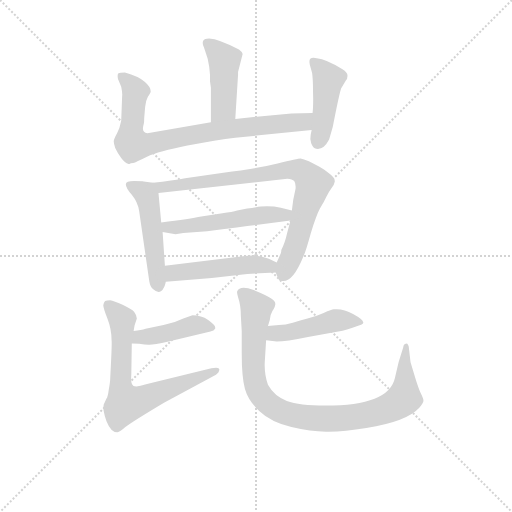
t = 0.00 s
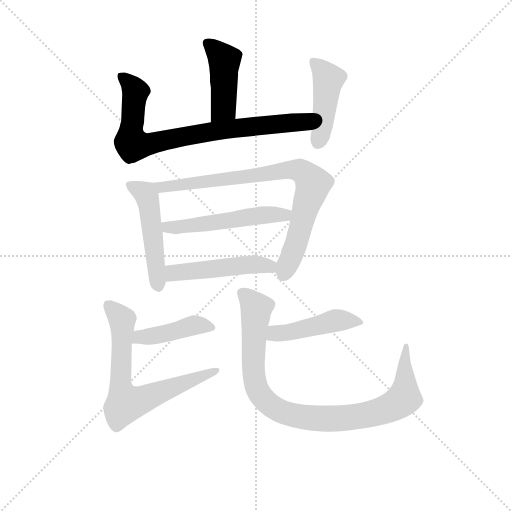
t = 1.62 s
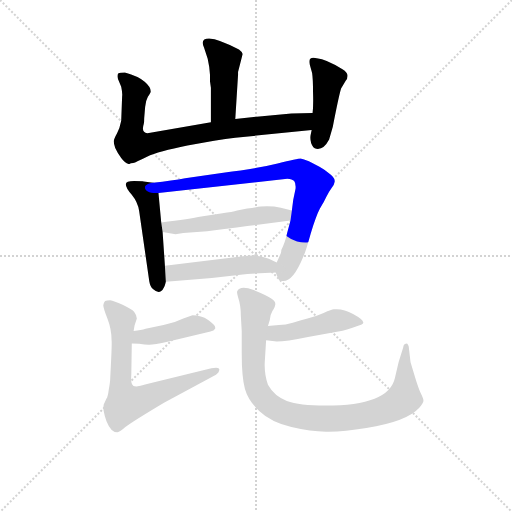
t = 3.24 s
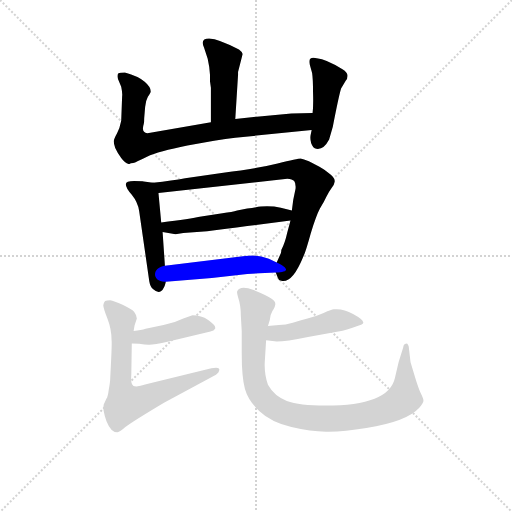
t = 4.85 s
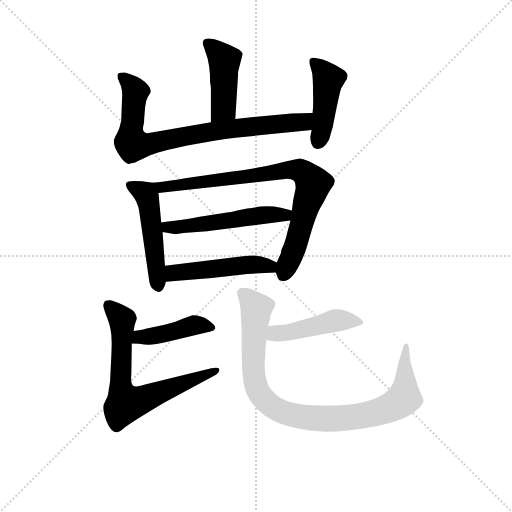
t = 6.47 s
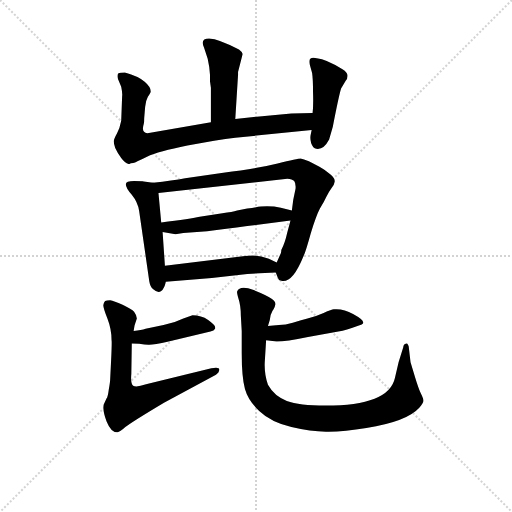
t = 8.09 s

The animated SVG that drew these frames (rendered in a browser with its animation timeline set to each time). Animation: 11 CSS @keyframes rules; one cycle of 8.09 s.

<svg version="1.1" viewBox="0 0 1024 1024" xmlns="http://www.w3.org/2000/svg">
  <g stroke="lightgray" stroke-dasharray="1,1" stroke-width="1" transform="scale(4, 4)">
    <line x1="0" y1="0" x2="256" y2="256"></line>
    <line x1="256" y1="0" x2="0" y2="256"></line>
    <line x1="128" y1="0" x2="128" y2="256"></line>
    <line x1="0" y1="128" x2="256" y2="128"></line>
  </g>
<g transform="scale(0.92, -0.92) translate(60, -900)">
   <style type="text/css">
    @keyframes keyframes0 {
      from {
       stroke: blue;
       stroke-dashoffset: 443;
       stroke-width: 128;
       }
       59% {
       animation-timing-function: step-end;
       stroke: blue;
       stroke-dashoffset: 0;
       stroke-width: 128;
       }
       to {
       stroke: black;
       stroke-width: 1024;
       }
       }
       #make-me-a-hanzi-animation-0 {
         animation: keyframes0 0.610514s both;
         animation-delay: 0.000000s;
         animation-timing-function: linear;
       }
    @keyframes keyframes1 {
      from {
       stroke: blue;
       stroke-dashoffset: 807;
       stroke-width: 128;
       }
       72% {
       animation-timing-function: step-end;
       stroke: blue;
       stroke-dashoffset: 0;
       stroke-width: 128;
       }
       to {
       stroke: black;
       stroke-width: 1024;
       }
       }
       #make-me-a-hanzi-animation-1 {
         animation: keyframes1 0.906738s both;
         animation-delay: 0.610514s;
         animation-timing-function: linear;
       }
    @keyframes keyframes2 {
      from {
       stroke: blue;
       stroke-dashoffset: 444;
       stroke-width: 128;
       }
       59% {
       animation-timing-function: step-end;
       stroke: blue;
       stroke-dashoffset: 0;
       stroke-width: 128;
       }
       to {
       stroke: black;
       stroke-width: 1024;
       }
       }
       #make-me-a-hanzi-animation-2 {
         animation: keyframes2 0.611328s both;
         animation-delay: 1.517253s;
         animation-timing-function: linear;
       }
    @keyframes keyframes3 {
      from {
       stroke: blue;
       stroke-dashoffset: 498;
       stroke-width: 128;
       }
       62% {
       animation-timing-function: step-end;
       stroke: blue;
       stroke-dashoffset: 0;
       stroke-width: 128;
       }
       to {
       stroke: black;
       stroke-width: 1024;
       }
       }
       #make-me-a-hanzi-animation-3 {
         animation: keyframes3 0.655273s both;
         animation-delay: 2.128581s;
         animation-timing-function: linear;
       }
    @keyframes keyframes4 {
      from {
       stroke: blue;
       stroke-dashoffset: 823;
       stroke-width: 128;
       }
       73% {
       animation-timing-function: step-end;
       stroke: blue;
       stroke-dashoffset: 0;
       stroke-width: 128;
       }
       to {
       stroke: black;
       stroke-width: 1024;
       }
       }
       #make-me-a-hanzi-animation-4 {
         animation: keyframes4 0.919759s both;
         animation-delay: 2.783854s;
         animation-timing-function: linear;
       }
    @keyframes keyframes5 {
      from {
       stroke: blue;
       stroke-dashoffset: 528;
       stroke-width: 128;
       }
       63% {
       animation-timing-function: step-end;
       stroke: blue;
       stroke-dashoffset: 0;
       stroke-width: 128;
       }
       to {
       stroke: black;
       stroke-width: 1024;
       }
       }
       #make-me-a-hanzi-animation-5 {
         animation: keyframes5 0.679688s both;
         animation-delay: 3.703613s;
         animation-timing-function: linear;
       }
    @keyframes keyframes6 {
      from {
       stroke: blue;
       stroke-dashoffset: 491;
       stroke-width: 128;
       }
       62% {
       animation-timing-function: step-end;
       stroke: blue;
       stroke-dashoffset: 0;
       stroke-width: 128;
       }
       to {
       stroke: black;
       stroke-width: 1024;
       }
       }
       #make-me-a-hanzi-animation-6 {
         animation: keyframes6 0.649577s both;
         animation-delay: 4.383301s;
         animation-timing-function: linear;
       }
    @keyframes keyframes7 {
      from {
       stroke: blue;
       stroke-dashoffset: 431;
       stroke-width: 128;
       }
       58% {
       animation-timing-function: step-end;
       stroke: blue;
       stroke-dashoffset: 0;
       stroke-width: 128;
       }
       to {
       stroke: black;
       stroke-width: 1024;
       }
       }
       #make-me-a-hanzi-animation-7 {
         animation: keyframes7 0.600749s both;
         animation-delay: 5.032878s;
         animation-timing-function: linear;
       }
    @keyframes keyframes8 {
      from {
       stroke: blue;
       stroke-dashoffset: 691;
       stroke-width: 128;
       }
       69% {
       animation-timing-function: step-end;
       stroke: blue;
       stroke-dashoffset: 0;
       stroke-width: 128;
       }
       to {
       stroke: black;
       stroke-width: 1024;
       }
       }
       #make-me-a-hanzi-animation-8 {
         animation: keyframes8 0.812337s both;
         animation-delay: 5.633626s;
         animation-timing-function: linear;
       }
    @keyframes keyframes9 {
      from {
       stroke: blue;
       stroke-dashoffset: 457;
       stroke-width: 128;
       }
       60% {
       animation-timing-function: step-end;
       stroke: blue;
       stroke-dashoffset: 0;
       stroke-width: 128;
       }
       to {
       stroke: black;
       stroke-width: 1024;
       }
       }
       #make-me-a-hanzi-animation-9 {
         animation: keyframes9 0.621908s both;
         animation-delay: 6.445964s;
         animation-timing-function: linear;
       }
    @keyframes keyframes10 {
      from {
       stroke: blue;
       stroke-dashoffset: 945;
       stroke-width: 128;
       }
       75% {
       animation-timing-function: step-end;
       stroke: blue;
       stroke-dashoffset: 0;
       stroke-width: 128;
       }
       to {
       stroke: black;
       stroke-width: 1024;
       }
       }
       #make-me-a-hanzi-animation-10 {
         animation: keyframes10 1.019043s both;
         animation-delay: 7.067871s;
         animation-timing-function: linear;
       }
</style>
<path d="M 457.5 743.5 L 467.5 782.5 Q 466.5 787.5 459.5 792.5 Q 415.5 815.5 394.5 816.5 Q 374.5 816.5 383.5 796.5 L 391.5 772.5 Q 395.5 755.5 396.5 737.5 L 396.5 723.5 L 398.5 709.5 L 398.5 634.5 C 398.5 604.5 449.5 611.5 451.5 641.5 L 457.5 737.5 L 457.5 743.5 Z" fill="lightgray"></path> 
<path d="M 398.5 634.5 L 260.5 610.5 Q 246.5 611.5 252.5 630.5 Q 253.5 633.5 253.5 643.5 L 255.5 667.5 Q 256.5 680.5 261.5 689.5 Q 267.5 698.5 267.5 700.5 Q 268.5 710.5 254.5 722.5 Q 240.5 734.5 211.5 742.5 Q 200.5 742.5 197.5 740.5 Q 194.5 737.5 196.5 728.5 L 203.5 711.5 Q 206.5 697.5 205.5 690.5 L 203.5 637.5 Q 200.5 621.5 194.5 610.5 Q 188.5 599.5 187.5 594.5 Q 186.5 589.5 190.5 578.5 Q 195.5 567.5 203.5 556.5 Q 211.5 545.5 219.5 543.5 L 221.5 543.5 Q 223.5 545.5 229.5 545.5 Q 235.5 547.5 259.5 559.5 Q 284.5 570.5 347.5 583.5 Q 411.5 595.5 451.5 600.5 L 617.5 617.5 C 647.5 620.5 649.5 655.5 619.5 654.5 L 573.5 653.5 L 451.5 641.5 L 398.5 634.5 Z" fill="lightgray"></path> 
<path d="M 617.5 617.5 L 615.5 607.5 Q 613.5 599.5 616.5 588.5 Q 620.5 577.5 627.5 576.5 Q 643.5 573.5 655.5 596.5 L 663.5 624.5 Q 676.5 691.5 681.5 707.5 L 691.5 724.5 Q 695.5 728.5 695.5 735.5 Q 695.5 742.5 684.5 749.5 Q 649.5 771.5 628.5 773.5 Q 618.5 775.5 614.5 772.5 Q 611.5 769.5 613.5 759.5 L 618.5 741.5 Q 620.5 728.5 620.5 699.5 Q 621.5 669.5 619.5 654.5 L 617.5 617.5 Z" fill="lightgray"></path> 
<path d="M 213.5 499.5 Q 213.5 491.5 226.5 476.5 Q 239.5 460.5 242.5 441.5 L 264.5 288.5 Q 266.5 276.5 272.5 271.5 Q 283.5 261.5 290.5 267.5 Q 297.5 272.5 300.5 287.5 L 298.5 322.5 L 293.5 395.5 L 290.5 416.5 L 284.5 480.5 C 282.5 500.5 282.5 500.5 272.5 502.5 L 252.5 505.5 Q 249.5 506.5 231.5 506.5 Q 213.5 506.5 213.5 499.5 Z" fill="lightgray"></path> 
<path d="M 539.5 307.5 L 543.5 297.5 Q 544.5 291.5 551.5 289.5 Q 575.5 283.5 599.5 342.5 Q 604.5 352.5 615.5 392.5 Q 627.5 431.5 635.5 446.5 Q 644.5 461.5 649.5 472.5 Q 655.5 483.5 660.5 490.5 Q 666.5 497.5 667.5 504.5 Q 669.5 510.5 658.5 520.5 Q 647.5 530.5 634.5 537.5 L 611.5 549.5 Q 599.5 554.5 593.5 555.5 Q 587.5 555.5 543.5 544.5 Q 499.5 533.5 425.5 524.5 L 342.5 512.5 Q 315.5 507.5 272.5 502.5 C 242.5 498.5 254.5 477.5 284.5 480.5 L 564.5 511.5 Q 575.5 510.5 579.5 506.5 Q 583.5 501.5 582.5 489.5 L 577.5 465.5 L 574.5 442.5 L 571.5 420.5 L 564.5 394.5 Q 559.5 371.5 551.5 356.5 L 551.5 355.5 Q 551.5 353.5 550.5 349.5 L 541.5 329.5 C 535.5 315.5 535.5 315.5 539.5 307.5 Z" fill="lightgray"></path> 
<path d="M 574.5 442.5 L 550.5 448.5 Q 536.5 451.5 520.5 451.5 Q 504.5 451.5 496.5 449.5 Q 488.5 447.5 477.5 446.5 L 455.5 442.5 Q 445.5 439.5 423.5 436.5 L 377.5 429.5 Q 353.5 424.5 290.5 416.5 C 260.5 412.5 263.5 400.5 293.5 395.5 L 321.5 390.5 L 338.5 393.5 L 390.5 397.5 Q 430.5 401.5 477.5 408.5 L 571.5 420.5 C 601.5 424.5 603.5 435.5 574.5 442.5 Z" fill="lightgray"></path> 
<path d="M 300.5 287.5 L 400.5 295.5 L 477.5 304.5 L 539.5 307.5 C 569.5 308.5 568.5 316.5 541.5 329.5 L 524.5 337.5 Q 497.5 347.5 472.5 343.5 L 298.5 322.5 C 268.5 318.5 270.5 285.5 300.5 287.5 Z" fill="lightgray"></path> 
<path d="M 358.5 214.5 L 338.5 207.5 Q 318.5 197.5 295.5 193.5 L 256.5 185.5 Q 247.5 182.5 230.5 180.5 C 200.5 176.5 196.5 155.5 226.5 153.5 L 242.5 152.5 Q 255.5 150.5 262.5 150.5 Q 270.5 149.5 306.5 157.5 L 397.5 179.5 Q 405.5 180.5 407.5 185.5 Q 408.5 185.5 407.5 189.5 Q 407.5 193.5 392.5 204.5 Q 377.5 214.5 358.5 214.5 Z" fill="lightgray"></path> 
<path d="M 230.5 180.5 L 232.5 192.5 L 237.5 207.5 Q 237.5 214.5 231.5 222.5 Q 226.5 227.5 206.5 237.5 Q 187.5 246.5 179.5 247.5 Q 171.5 247.5 168.5 245.5 Q 165.5 242.5 164.5 236.5 Q 164.5 230.5 173.5 207.5 Q 182.5 184.5 182.5 160.5 Q 183.5 158.5 181.5 115.5 L 179.5 75.5 Q 179.5 69.5 176.5 53.5 Q 174.5 37.5 171.5 33.5 L 165.5 20.5 Q 162.5 8.5 171.5 -15.5 Q 181.5 -40.5 195.5 -39.5 Q 200.5 -39.5 212.5 -28.5 Q 224.5 -18.5 296.5 24.5 L 409.5 85.5 Q 416.5 90.5 416.5 94.5 Q 419.5 103.5 399.5 99.5 L 257.5 64.5 Q 236.5 57.5 229.5 61.5 Q 223.5 65.5 225.5 87.5 L 226.5 153.5 L 230.5 180.5 Z" fill="lightgray"></path> 
<path d="M 518.5 160.5 L 541.5 157.5 Q 561.5 157.5 609.5 167.5 L 675.5 179.5 Q 693.5 181.5 715.5 190.5 Q 732.5 195.5 729.5 199.5 Q 729.5 205.5 707.5 217.5 Q 686.5 229.5 665.5 227.5 Q 661.5 227.5 643.5 219.5 Q 625.5 211.5 608.5 207.5 Q 592.5 203.5 576.5 198.5 Q 560.5 193.5 546.5 193.5 Q 533.5 192.5 522.5 191.5 C 492.5 188.5 488.5 164.5 518.5 160.5 Z" fill="lightgray"></path> 
<path d="M 522.5 191.5 L 526.5 204.5 Q 527.5 216.5 532.5 224.5 Q 537.5 232.5 537.5 234.5 Q 541.5 243.5 530.5 250.5 Q 521.5 257.5 491.5 269.5 Q 461.5 280.5 455.5 266.5 Q 454.5 264.5 458.5 250.5 Q 463.5 235.5 463.5 214.5 L 465.5 180.5 L 465.5 132.5 Q 465.5 78.5 472.5 54.5 Q 479.5 29.5 503.5 6.5 Q 528.5 -17.5 573.5 -28.5 Q 619.5 -39.5 654.5 -38.5 Q 689.5 -38.5 736.5 -30.5 Q 824.5 -16.5 851.5 13.5 Q 861.5 25.5 860.5 29.5 Q 860.5 33.5 855.5 43.5 Q 850.5 52.5 841.5 82.5 L 832.5 112.5 L 828.5 146.5 Q 827.5 150.5 825.5 152.5 Q 824.5 154.5 822.5 152.5 Q 817.5 152.5 816.5 144.5 L 806.5 112.5 L 798.5 78.5 Q 785.5 18.5 647.5 18.5 Q 590.5 18.5 563.5 28.5 Q 536.5 38.5 522.5 63.5 Q 514.5 85.5 515.5 111.5 L 518.5 160.5 L 522.5 191.5 Z" fill="lightgray"></path> 
      <clipPath id="make-me-a-hanzi-clip-0">
      <path d="M 457.5 743.5 L 467.5 782.5 Q 466.5 787.5 459.5 792.5 Q 415.5 815.5 394.5 816.5 Q 374.5 816.5 383.5 796.5 L 391.5 772.5 Q 395.5 755.5 396.5 737.5 L 396.5 723.5 L 398.5 709.5 L 398.5 634.5 C 398.5 604.5 449.5 611.5 451.5 641.5 L 457.5 737.5 L 457.5 743.5 Z" fill="lightgray"></path>
      </clipPath>
      <path clip-path="url(#make-me-a-hanzi-clip-0)" d="M 391.5 805.5 L 428.5 768.5 L 425.5 665.5 L 404.5 642.5 " fill="none" id="make-me-a-hanzi-animation-0" stroke-dasharray="315 630" stroke-linecap="round"></path>

      <clipPath id="make-me-a-hanzi-clip-1">
      <path d="M 398.5 634.5 L 260.5 610.5 Q 246.5 611.5 252.5 630.5 Q 253.5 633.5 253.5 643.5 L 255.5 667.5 Q 256.5 680.5 261.5 689.5 Q 267.5 698.5 267.5 700.5 Q 268.5 710.5 254.5 722.5 Q 240.5 734.5 211.5 742.5 Q 200.5 742.5 197.5 740.5 Q 194.5 737.5 196.5 728.5 L 203.5 711.5 Q 206.5 697.5 205.5 690.5 L 203.5 637.5 Q 200.5 621.5 194.5 610.5 Q 188.5 599.5 187.5 594.5 Q 186.5 589.5 190.5 578.5 Q 195.5 567.5 203.5 556.5 Q 211.5 545.5 219.5 543.5 L 221.5 543.5 Q 223.5 545.5 229.5 545.5 Q 235.5 547.5 259.5 559.5 Q 284.5 570.5 347.5 583.5 Q 411.5 595.5 451.5 600.5 L 617.5 617.5 C 647.5 620.5 649.5 655.5 619.5 654.5 L 573.5 653.5 L 451.5 641.5 L 398.5 634.5 Z" fill="lightgray"></path>
      </clipPath>
      <path clip-path="url(#make-me-a-hanzi-clip-1)" d="M 205.5 733.5 L 233.5 703.5 L 223.5 605.5 L 228.5 586.5 L 267.5 587.5 L 447.5 621.5 L 592.5 633.5 L 611.5 648.5 " fill="none" id="make-me-a-hanzi-animation-1" stroke-dasharray="679 1358" stroke-linecap="round"></path>

      <clipPath id="make-me-a-hanzi-clip-2">
      <path d="M 617.5 617.5 L 615.5 607.5 Q 613.5 599.5 616.5 588.5 Q 620.5 577.5 627.5 576.5 Q 643.5 573.5 655.5 596.5 L 663.5 624.5 Q 676.5 691.5 681.5 707.5 L 691.5 724.5 Q 695.5 728.5 695.5 735.5 Q 695.5 742.5 684.5 749.5 Q 649.5 771.5 628.5 773.5 Q 618.5 775.5 614.5 772.5 Q 611.5 769.5 613.5 759.5 L 618.5 741.5 Q 620.5 728.5 620.5 699.5 Q 621.5 669.5 619.5 654.5 L 617.5 617.5 Z" fill="lightgray"></path>
      </clipPath>
      <path clip-path="url(#make-me-a-hanzi-clip-2)" d="M 622.5 765.5 L 648.5 737.5 L 652.5 725.5 L 643.5 639.5 L 631.5 590.5 " fill="none" id="make-me-a-hanzi-animation-2" stroke-dasharray="316 632" stroke-linecap="round"></path>

      <clipPath id="make-me-a-hanzi-clip-3">
      <path d="M 213.5 499.5 Q 213.5 491.5 226.5 476.5 Q 239.5 460.5 242.5 441.5 L 264.5 288.5 Q 266.5 276.5 272.5 271.5 Q 283.5 261.5 290.5 267.5 Q 297.5 272.5 300.5 287.5 L 298.5 322.5 L 293.5 395.5 L 290.5 416.5 L 284.5 480.5 C 282.5 500.5 282.5 500.5 272.5 502.5 L 252.5 505.5 Q 249.5 506.5 231.5 506.5 Q 213.5 506.5 213.5 499.5 Z" fill="lightgray"></path>
      </clipPath>
      <path clip-path="url(#make-me-a-hanzi-clip-3)" d="M 221.5 496.5 L 255.5 479.5 L 263.5 459.5 L 283.5 278.5 " fill="none" id="make-me-a-hanzi-animation-3" stroke-dasharray="370 740" stroke-linecap="round"></path>

      <clipPath id="make-me-a-hanzi-clip-4">
      <path d="M 539.5 307.5 L 543.5 297.5 Q 544.5 291.5 551.5 289.5 Q 575.5 283.5 599.5 342.5 Q 604.5 352.5 615.5 392.5 Q 627.5 431.5 635.5 446.5 Q 644.5 461.5 649.5 472.5 Q 655.5 483.5 660.5 490.5 Q 666.5 497.5 667.5 504.5 Q 669.5 510.5 658.5 520.5 Q 647.5 530.5 634.5 537.5 L 611.5 549.5 Q 599.5 554.5 593.5 555.5 Q 587.5 555.5 543.5 544.5 Q 499.5 533.5 425.5 524.5 L 342.5 512.5 Q 315.5 507.5 272.5 502.5 C 242.5 498.5 254.5 477.5 284.5 480.5 L 564.5 511.5 Q 575.5 510.5 579.5 506.5 Q 583.5 501.5 582.5 489.5 L 577.5 465.5 L 574.5 442.5 L 571.5 420.5 L 564.5 394.5 Q 559.5 371.5 551.5 356.5 L 551.5 355.5 Q 551.5 353.5 550.5 349.5 L 541.5 329.5 C 535.5 315.5 535.5 315.5 539.5 307.5 Z" fill="lightgray"></path>
      </clipPath>
      <path clip-path="url(#make-me-a-hanzi-clip-4)" d="M 281.5 500.5 L 291.5 491.5 L 557.5 530.5 L 592.5 529.5 L 604.5 521.5 L 621.5 500.5 L 585.5 374.5 L 556.5 302.5 " fill="none" id="make-me-a-hanzi-animation-4" stroke-dasharray="695 1390" stroke-linecap="round"></path>

      <clipPath id="make-me-a-hanzi-clip-5">
      <path d="M 574.5 442.5 L 550.5 448.5 Q 536.5 451.5 520.5 451.5 Q 504.5 451.5 496.5 449.5 Q 488.5 447.5 477.5 446.5 L 455.5 442.5 Q 445.5 439.5 423.5 436.5 L 377.5 429.5 Q 353.5 424.5 290.5 416.5 C 260.5 412.5 263.5 400.5 293.5 395.5 L 321.5 390.5 L 338.5 393.5 L 390.5 397.5 Q 430.5 401.5 477.5 408.5 L 571.5 420.5 C 601.5 424.5 603.5 435.5 574.5 442.5 Z" fill="lightgray"></path>
      </clipPath>
      <path clip-path="url(#make-me-a-hanzi-clip-5)" d="M 301.5 412.5 L 305.5 406.5 L 331.5 406.5 L 504.5 431.5 L 559.5 432.5 L 566.5 437.5 " fill="none" id="make-me-a-hanzi-animation-5" stroke-dasharray="400 800" stroke-linecap="round"></path>

      <clipPath id="make-me-a-hanzi-clip-6">
      <path d="M 300.5 287.5 L 400.5 295.5 L 477.5 304.5 L 539.5 307.5 C 569.5 308.5 568.5 316.5 541.5 329.5 L 524.5 337.5 Q 497.5 347.5 472.5 343.5 L 298.5 322.5 C 268.5 318.5 270.5 285.5 300.5 287.5 Z" fill="lightgray"></path>
      </clipPath>
      <path clip-path="url(#make-me-a-hanzi-clip-6)" d="M 307.5 293.5 L 324.5 308.5 L 490.5 325.5 L 526.5 320.5 L 534.5 324.5 " fill="none" id="make-me-a-hanzi-animation-6" stroke-dasharray="363 726" stroke-linecap="round"></path>

      <clipPath id="make-me-a-hanzi-clip-7">
      <path d="M 358.5 214.5 L 338.5 207.5 Q 318.5 197.5 295.5 193.5 L 256.5 185.5 Q 247.5 182.5 230.5 180.5 C 200.5 176.5 196.5 155.5 226.5 153.5 L 242.5 152.5 Q 255.5 150.5 262.5 150.5 Q 270.5 149.5 306.5 157.5 L 397.5 179.5 Q 405.5 180.5 407.5 185.5 Q 408.5 185.5 407.5 189.5 Q 407.5 193.5 392.5 204.5 Q 377.5 214.5 358.5 214.5 Z" fill="lightgray"></path>
      </clipPath>
      <path clip-path="url(#make-me-a-hanzi-clip-7)" d="M 230.5 159.5 L 243.5 167.5 L 292.5 172.5 L 360.5 192.5 L 399.5 187.5 " fill="none" id="make-me-a-hanzi-animation-7" stroke-dasharray="303 606" stroke-linecap="round"></path>

      <clipPath id="make-me-a-hanzi-clip-8">
      <path d="M 230.5 180.5 L 232.5 192.5 L 237.5 207.5 Q 237.5 214.5 231.5 222.5 Q 226.5 227.5 206.5 237.5 Q 187.5 246.5 179.5 247.5 Q 171.5 247.5 168.5 245.5 Q 165.5 242.5 164.5 236.5 Q 164.5 230.5 173.5 207.5 Q 182.5 184.5 182.5 160.5 Q 183.5 158.5 181.5 115.5 L 179.5 75.5 Q 179.5 69.5 176.5 53.5 Q 174.5 37.5 171.5 33.5 L 165.5 20.5 Q 162.5 8.5 171.5 -15.5 Q 181.5 -40.5 195.5 -39.5 Q 200.5 -39.5 212.5 -28.5 Q 224.5 -18.5 296.5 24.5 L 409.5 85.5 Q 416.5 90.5 416.5 94.5 Q 419.5 103.5 399.5 99.5 L 257.5 64.5 Q 236.5 57.5 229.5 61.5 Q 223.5 65.5 225.5 87.5 L 226.5 153.5 L 230.5 180.5 Z" fill="lightgray"></path>
      </clipPath>
      <path clip-path="url(#make-me-a-hanzi-clip-8)" d="M 175.5 236.5 L 205.5 204.5 L 202.5 69.5 L 212.5 22.5 L 235.5 26.5 L 407.5 93.5 " fill="none" id="make-me-a-hanzi-animation-8" stroke-dasharray="563 1126" stroke-linecap="round"></path>

      <clipPath id="make-me-a-hanzi-clip-9">
      <path d="M 518.5 160.5 L 541.5 157.5 Q 561.5 157.5 609.5 167.5 L 675.5 179.5 Q 693.5 181.5 715.5 190.5 Q 732.5 195.5 729.5 199.5 Q 729.5 205.5 707.5 217.5 Q 686.5 229.5 665.5 227.5 Q 661.5 227.5 643.5 219.5 Q 625.5 211.5 608.5 207.5 Q 592.5 203.5 576.5 198.5 Q 560.5 193.5 546.5 193.5 Q 533.5 192.5 522.5 191.5 C 492.5 188.5 488.5 164.5 518.5 160.5 Z" fill="lightgray"></path>
      </clipPath>
      <path clip-path="url(#make-me-a-hanzi-clip-9)" d="M 525.5 167.5 L 659.5 201.5 L 722.5 200.5 " fill="none" id="make-me-a-hanzi-animation-9" stroke-dasharray="329 658" stroke-linecap="round"></path>

      <clipPath id="make-me-a-hanzi-clip-10">
      <path d="M 522.5 191.5 L 526.5 204.5 Q 527.5 216.5 532.5 224.5 Q 537.5 232.5 537.5 234.5 Q 541.5 243.5 530.5 250.5 Q 521.5 257.5 491.5 269.5 Q 461.5 280.5 455.5 266.5 Q 454.5 264.5 458.5 250.5 Q 463.5 235.5 463.5 214.5 L 465.5 180.5 L 465.5 132.5 Q 465.5 78.5 472.5 54.5 Q 479.5 29.5 503.5 6.5 Q 528.5 -17.5 573.5 -28.5 Q 619.5 -39.5 654.5 -38.5 Q 689.5 -38.5 736.5 -30.5 Q 824.5 -16.5 851.5 13.5 Q 861.5 25.5 860.5 29.5 Q 860.5 33.5 855.5 43.5 Q 850.5 52.5 841.5 82.5 L 832.5 112.5 L 828.5 146.5 Q 827.5 150.5 825.5 152.5 Q 824.5 154.5 822.5 152.5 Q 817.5 152.5 816.5 144.5 L 806.5 112.5 L 798.5 78.5 Q 785.5 18.5 647.5 18.5 Q 590.5 18.5 563.5 28.5 Q 536.5 38.5 522.5 63.5 Q 514.5 85.5 515.5 111.5 L 518.5 160.5 L 522.5 191.5 Z" fill="lightgray"></path>
      </clipPath>
      <path clip-path="url(#make-me-a-hanzi-clip-10)" d="M 464.5 264.5 L 497.5 229.5 L 490.5 104.5 L 497.5 56.5 L 524.5 21.5 L 560.5 2.5 L 613.5 -8.5 L 696.5 -8.5 L 760.5 3.5 L 802.5 21.5 L 818.5 34.5 L 824.5 148.5 " fill="none" id="make-me-a-hanzi-animation-10" stroke-dasharray="817 1634" stroke-linecap="round"></path>

</g>
</svg>
